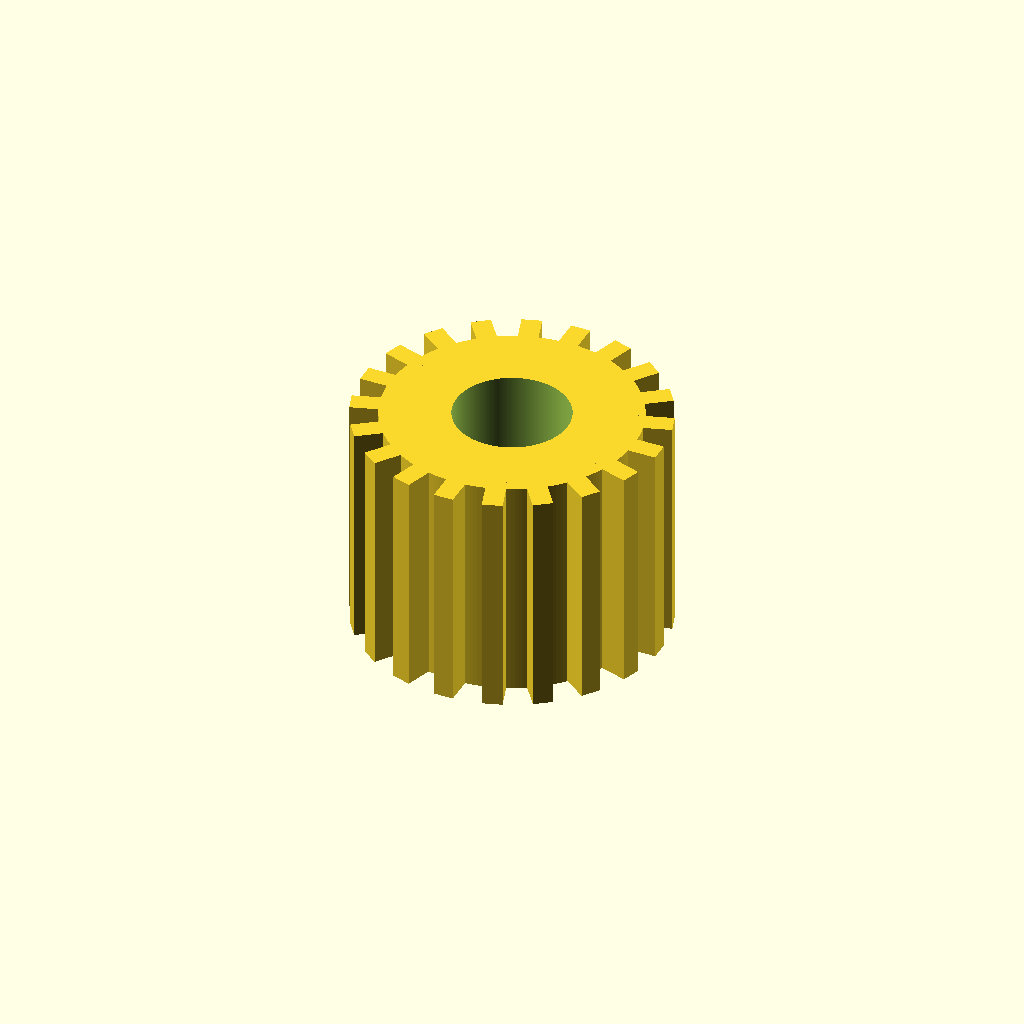
Cell 1: rendered with the file's own defaults.
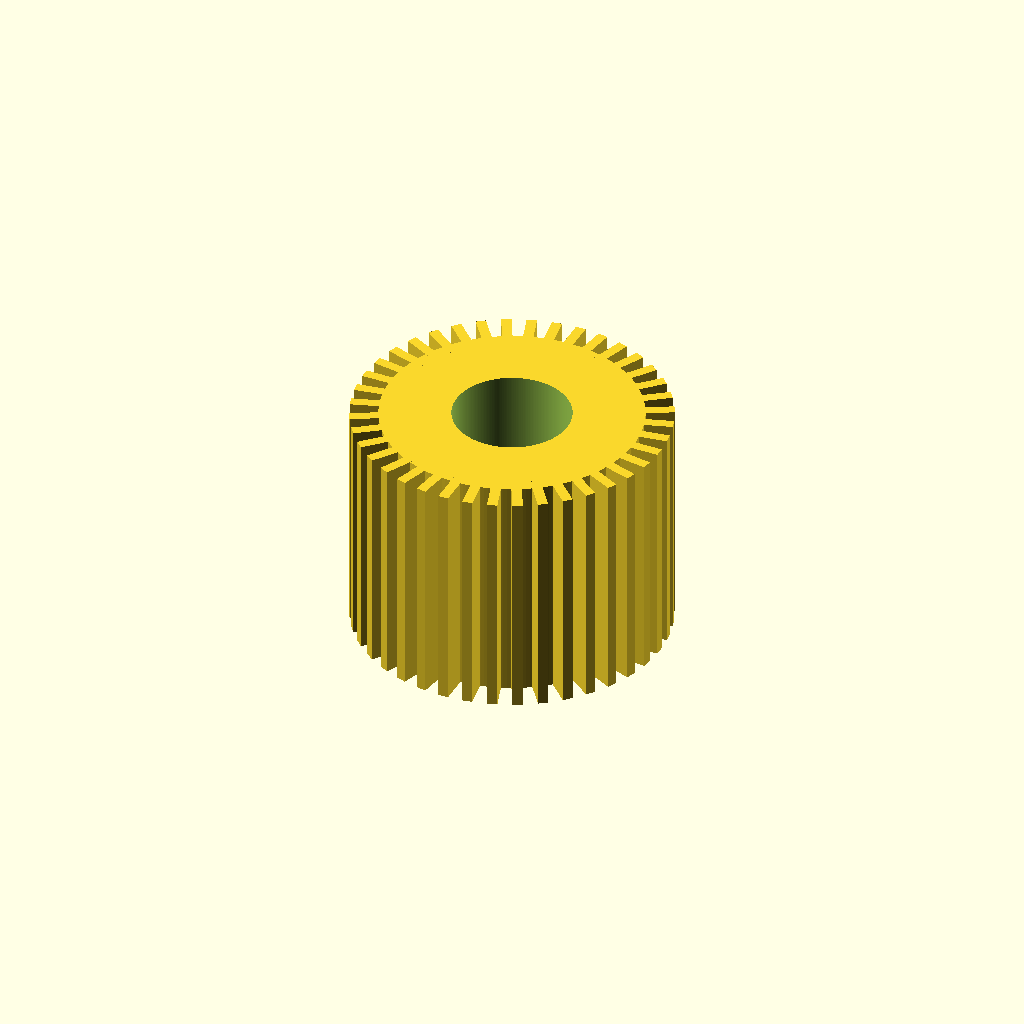
Cell 2: the same model with teeth = 40.
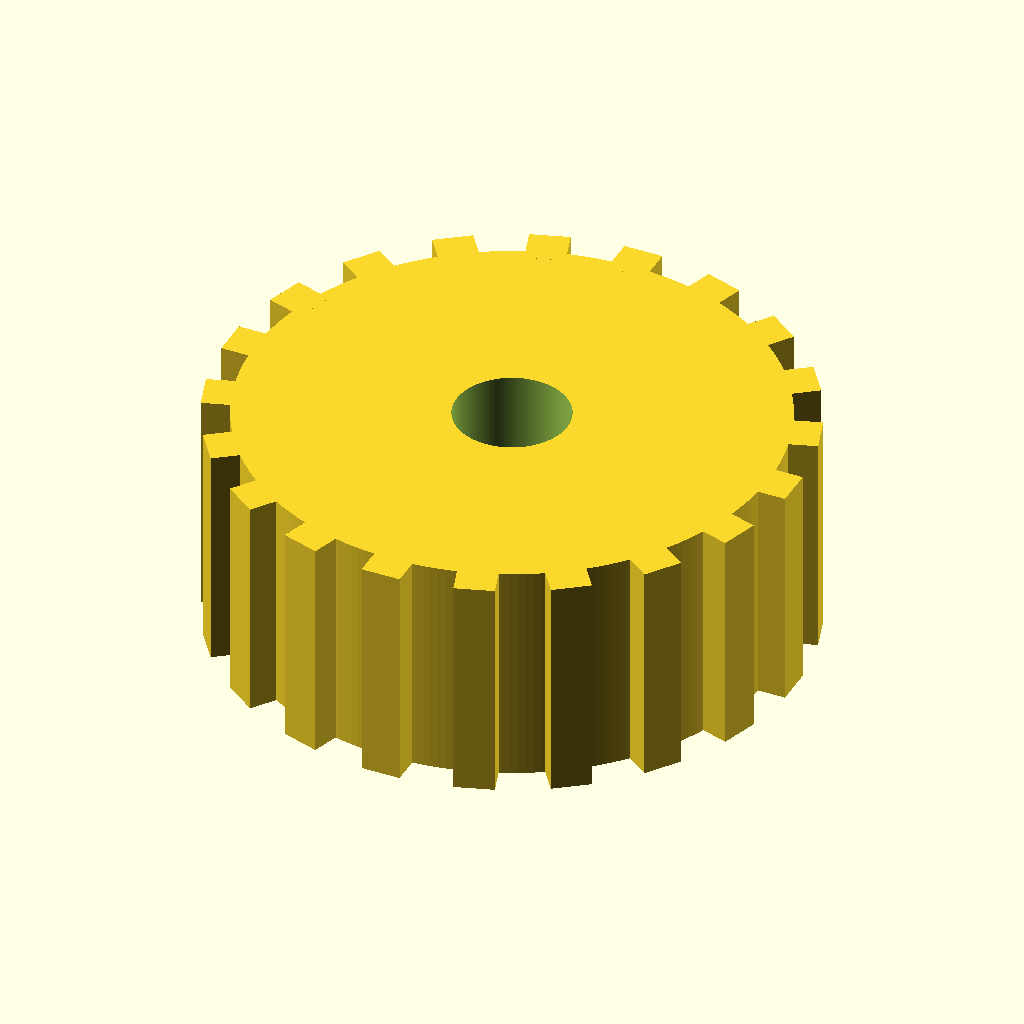
Cell 3: the same model with pitch_d = 24.44.
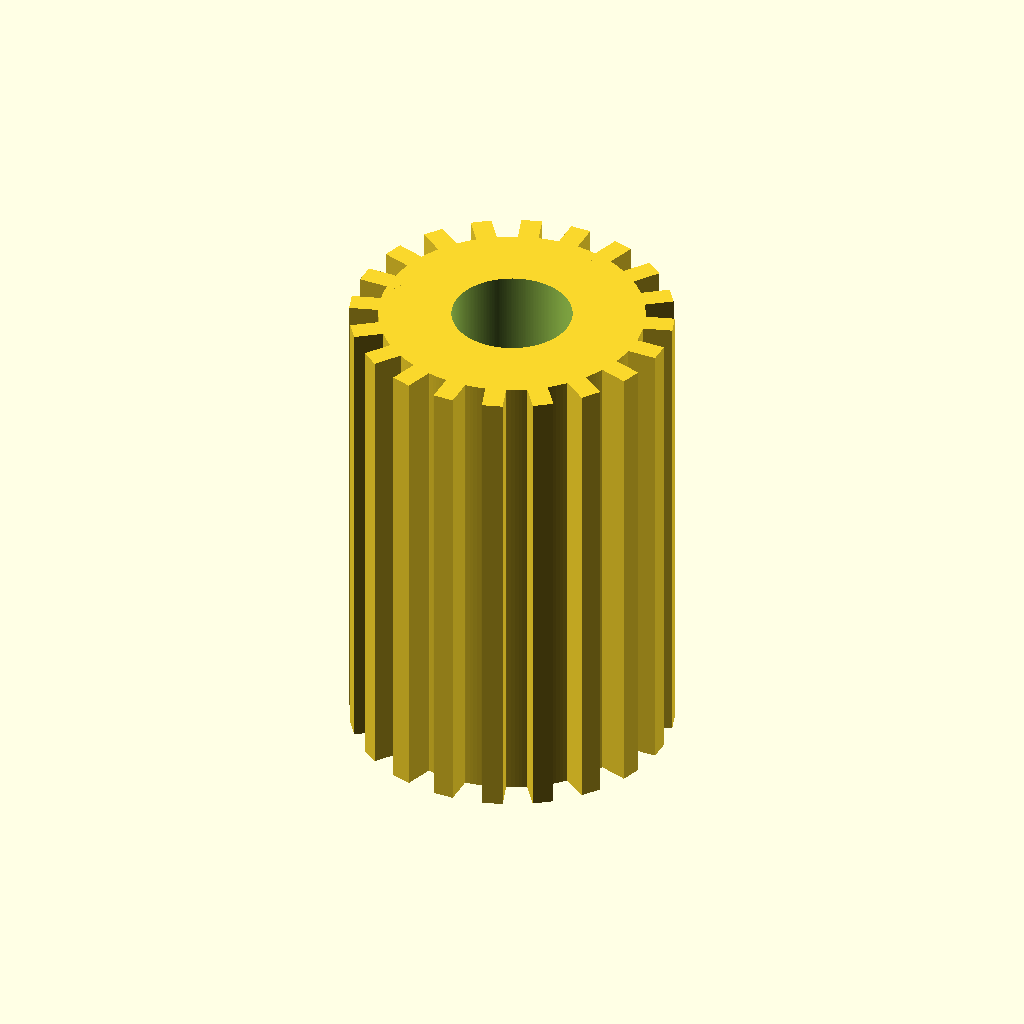
Cell 4 — pulley_width set to 20, the other parameters unchanged.
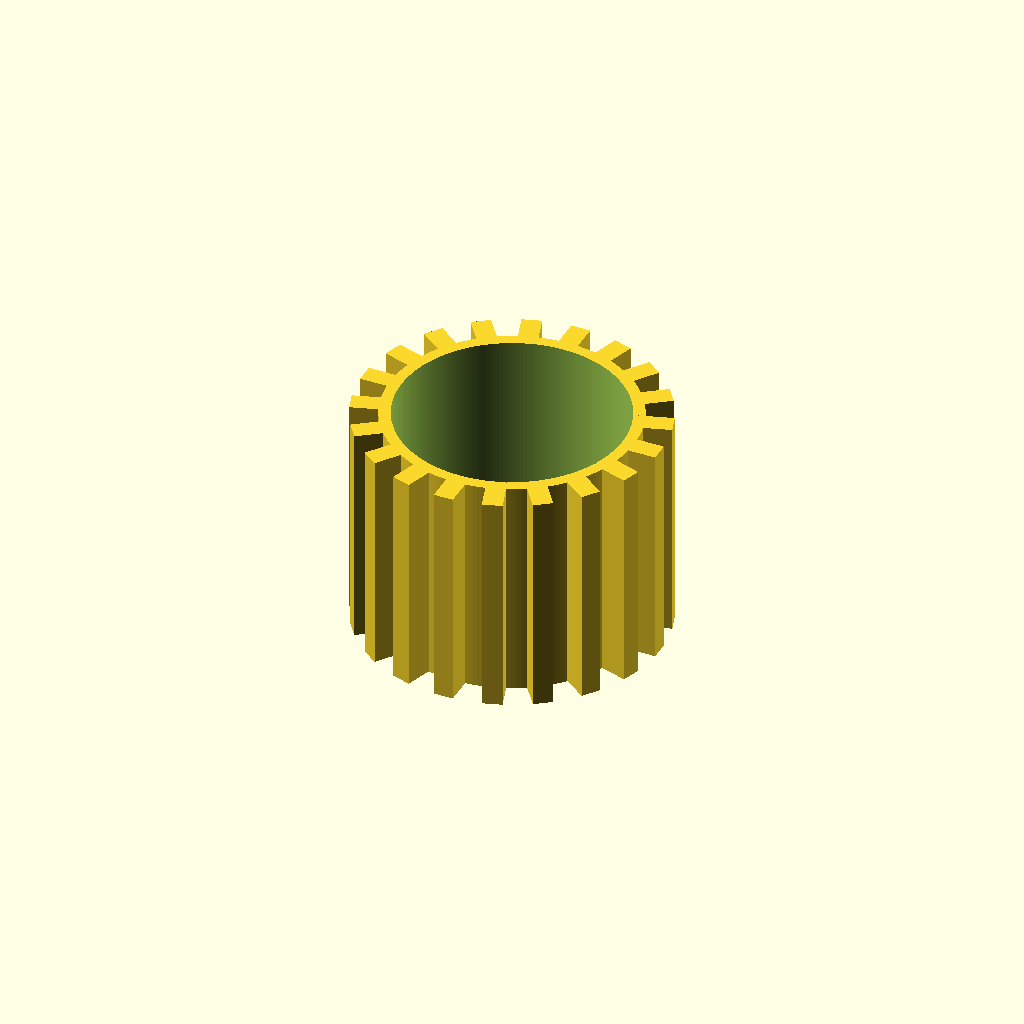
Cell 5 — bore_d set to 10, the other parameters unchanged.
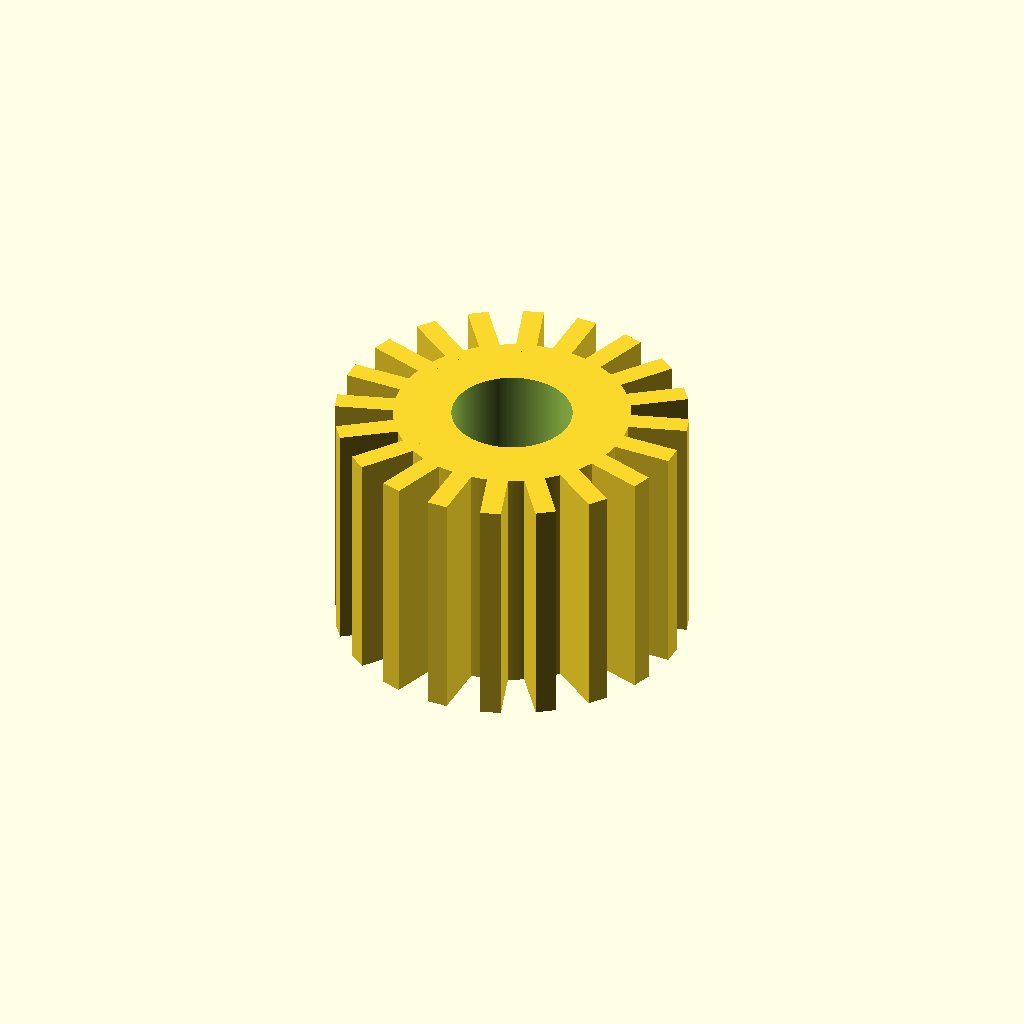
Cell 6 — tooth_height set to 2.4, the other parameters unchanged.
One fixed orthographic camera (rotation 55°, 0°, 25°; colour scheme Cornfield) for every cell.
The OpenSCAD source (additional_study/matched_effort/results/direct_vlm/scad/pulley__GT2x20um_pulley.scad):
$fn = 220;

// Timing pulley parameters
teeth    = 20;
pitch_d  = 12.22;                 // mm (pitch diameter)
pitch    = PI * pitch_d / teeth;  // circular pitch

pulley_width = 10;                // mm
bore_d       = 5;                 // mm

// Tooth geometry (simple rectangular tooth, centered on tooth angle)
tooth_height    = 1.2;            // mm radial height above root cylinder
tooth_thickness = pitch * 0.45;   // mm tangential thickness at mid-radius

// Derived radii
r_pitch = pitch_d/2;

// Place pitch circle approximately mid-tooth height so pitch diameter is meaningful
r_root  = r_pitch - tooth_height/2;
r_tip   = r_root + tooth_height;

// Ensure teeth overlap into the root cylinder so the model is one connected solid
tooth_overlap = 0.25;             // mm (radial overlap into root cylinder)

module tooth3d() {
    // A single tooth as a tangential rectangle, extruded along Z
    // Positioned so its inner face overlaps into the root cylinder.
    translate([r_root + (tooth_height/2) - tooth_overlap, 0, 0])
        cube([tooth_height + 2*tooth_overlap, tooth_thickness, pulley_width], center=true);
}

module pulley() {
    difference() {
        union() {
            // Root cylinder (body under teeth)
            cylinder(h=pulley_width, r=r_root, center=true);

            // Teeth
            for (i = [0:teeth-1])
                rotate([0, 0, i * 360 / teeth])
                    tooth3d();
        }

        // Bore
        cylinder(h=pulley_width + 2, r=bore_d/2, center=true);
    }
}

pulley();
Parameter table extracted from the source (name, type, default, range or options):
teeth: number, default 20
pitch_d: number, default 12.22
pulley_width: number, default 10
bore_d: number, default 5
tooth_height: number, default 1.2
tooth_overlap: number, default 0.25
